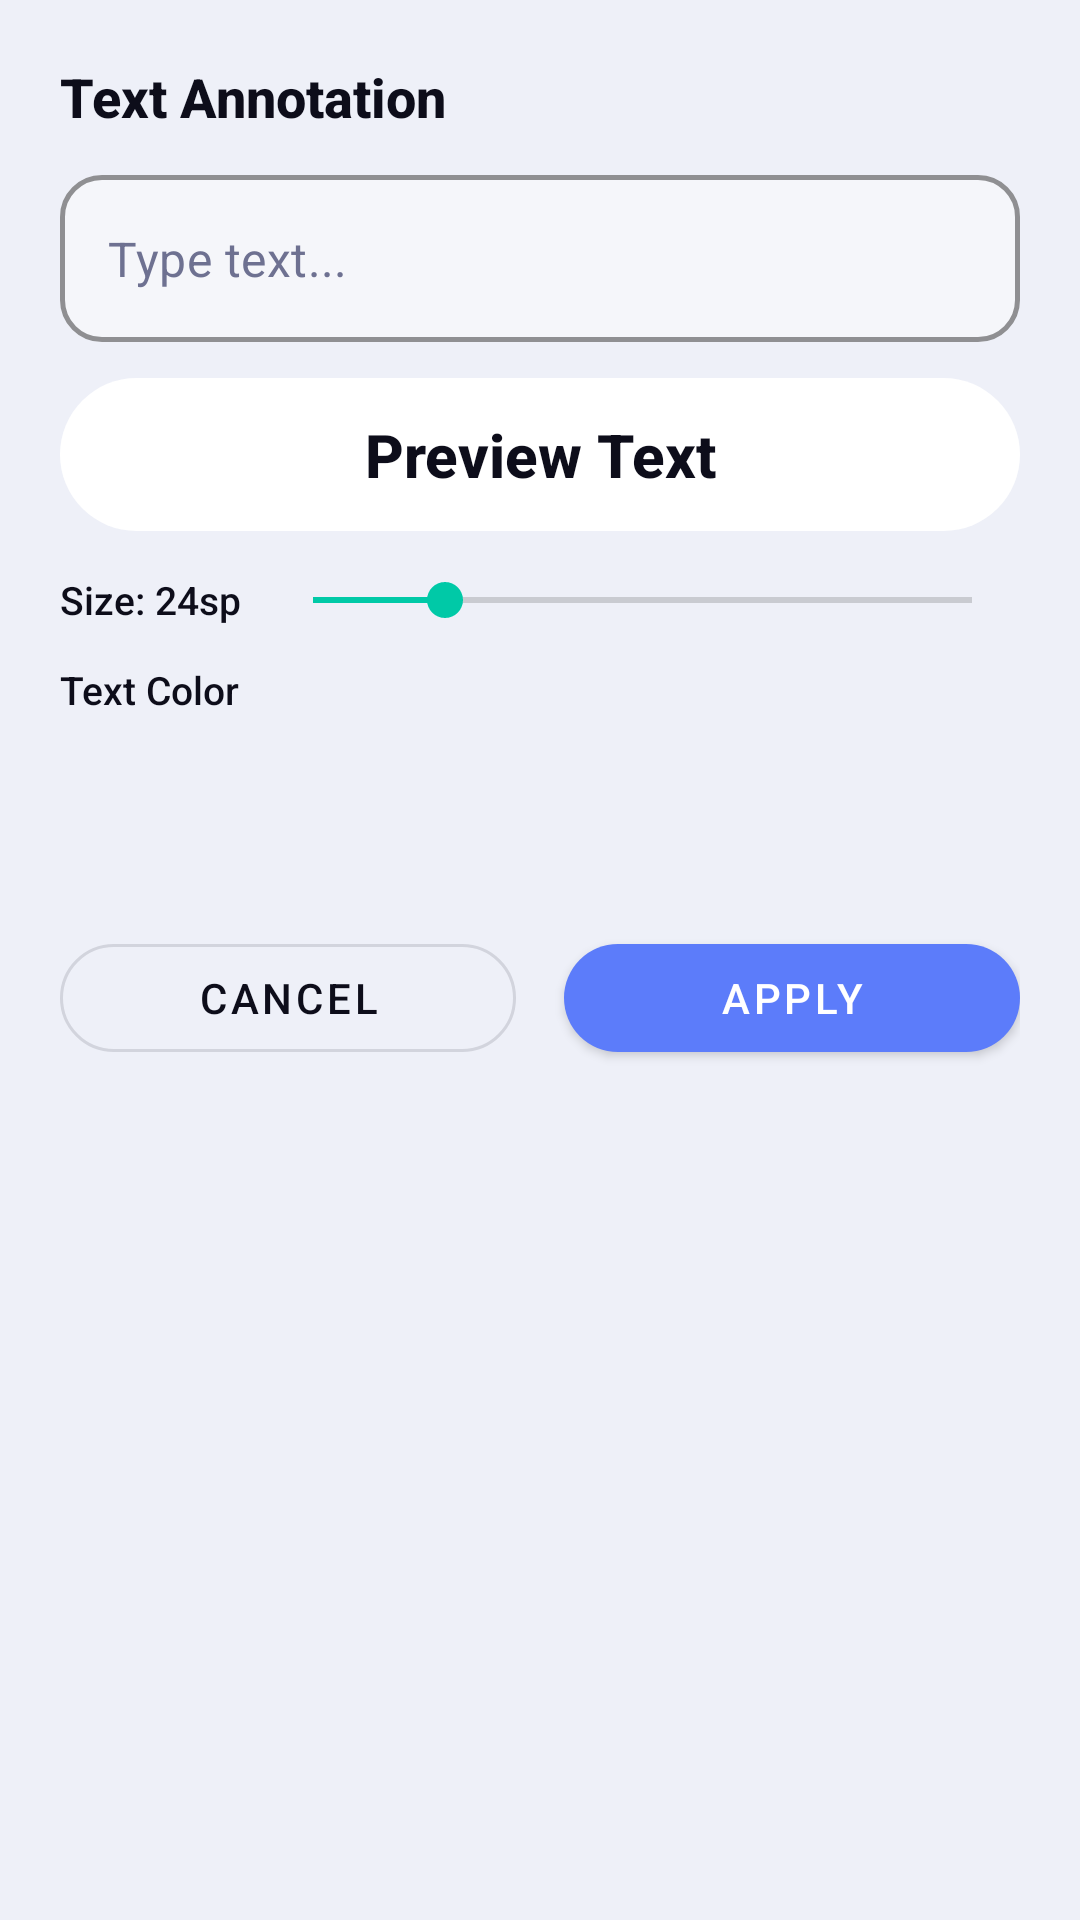

This screen was rendered from an Android layout file. Write that file and the resources it references.
<!-- AndroidManifest.xml: application theme Theme.PdfEditorPlus -->
<!-- res/layout/dialog_text_annotation.xml -->
<?xml version="1.0" encoding="utf-8"?>
<LinearLayout xmlns:android="http://schemas.android.com/apk/res/android"
    xmlns:app="http://schemas.android.com/apk/res-auto"
    android:layout_width="match_parent"
    android:layout_height="wrap_content"
    android:orientation="vertical"
    android:padding="20dp"
    android:background="@drawable/bg_bottom_sheet_rounded">

    <LinearLayout
        android:layout_width="match_parent"
        android:layout_height="wrap_content"
        android:orientation="horizontal"
        android:gravity="center_vertical">

        <TextView
            android:id="@+id/tvDialogTitle"
            android:layout_width="0dp"
            android:layout_height="wrap_content"
            android:layout_weight="1"
            android:text="Text Annotation"
            android:textSize="18sp"
            android:textStyle="bold"
            android:textColor="@color/text_primary"
            android:fontFamily="sans-serif-medium"/>

        <ImageButton
            android:id="@+id/btnDeleteText"
            android:layout_width="38dp"
            android:layout_height="38dp"
            android:src="@drawable/ic_delete"
            android:background="@drawable/bg_pill"
            android:padding="8dp"
            app:tint="@color/icon_red"
            android:visibility="gone"
            android:contentDescription="Delete Text"/>

    </LinearLayout>

    
    <com.google.android.material.textfield.TextInputLayout
        android:id="@+id/textInputLayout"
        android:layout_width="match_parent"
        android:layout_height="wrap_content"
        android:layout_marginTop="14dp"
        app:hintEnabled="false"
        app:boxCornerRadiusTopStart="14dp"
        app:boxCornerRadiusTopEnd="14dp"
        app:boxCornerRadiusBottomStart="14dp"
        app:boxCornerRadiusBottomEnd="14dp"
        app:boxStrokeColor="@color/selector_input_stroke"
        app:boxStrokeWidth="1.5dp"
        app:boxStrokeWidthFocused="2dp"
        app:boxBackgroundColor="@color/surface_variant"
        style="@style/Widget.MaterialComponents.TextInputLayout.OutlinedBox">

        <com.google.android.material.textfield.TextInputEditText
            android:id="@+id/etAnnotationText"
            android:layout_width="match_parent"
            android:layout_height="wrap_content"
            android:hint="Type text..."
            android:textSize="16sp"
            android:textColor="@color/text_primary"
            android:textColorHint="@color/text_secondary"
            android:textCursorDrawable="@null"
            android:textColorHighlight="@color/primary_container"
            android:minHeight="54dp"
            android:gravity="top|start"
            android:maxLines="4"/>

    </com.google.android.material.textfield.TextInputLayout>

    
    <FrameLayout
        android:id="@+id/previewContainer"
        android:layout_width="match_parent"
        android:layout_height="wrap_content"
        android:layout_marginTop="12dp"
        android:padding="12dp"
        android:background="@drawable/bg_pill"
        android:backgroundTint="@color/card_background">

        <TextView
            android:id="@+id/tvTextPreview"
            android:layout_width="match_parent"
            android:layout_height="wrap_content"
            android:gravity="center"
            android:text="Preview Text"
            android:textSize="20sp"
            android:textStyle="bold"
            android:textColor="@color/text_primary"
            android:fontFamily="sans-serif-medium"/>

    </FrameLayout>

    
    <LinearLayout
        android:layout_width="match_parent"
        android:layout_height="wrap_content"
        android:orientation="horizontal"
        android:gravity="center_vertical"
        android:layout_marginTop="14dp">

        <TextView
            android:id="@+id/tvTextSizeLabel"
            android:layout_width="wrap_content"
            android:layout_height="wrap_content"
            android:text="Size: 24sp"
            android:textSize="13sp"
            android:textColor="@color/text_primary"
            android:fontFamily="sans-serif-medium"/>

        <SeekBar
            android:id="@+id/seekTextSize"
            android:layout_width="0dp"
            android:layout_height="wrap_content"
            android:layout_weight="1"
            android:min="12"
            android:max="72"
            android:progress="24"
            android:layout_marginStart="8dp"/>

    </LinearLayout>

    
    <TextView
        android:id="@+id/tvTextColorHeader"
        android:layout_width="wrap_content"
        android:layout_height="wrap_content"
        android:text="Text Color"
        android:textSize="13sp"
        android:textColor="@color/text_primary"
        android:fontFamily="sans-serif-medium"
        android:layout_marginTop="12dp"/>

    <HorizontalScrollView
        android:layout_width="match_parent"
        android:layout_height="wrap_content"
        android:scrollbars="none"
        android:layout_marginTop="8dp">

        <LinearLayout
            android:id="@+id/colorPaletteContainer"
            android:layout_width="wrap_content"
            android:layout_height="44dp"
            android:orientation="horizontal"
            android:gravity="center_vertical">

            

        </LinearLayout>

    </HorizontalScrollView>

    
    <LinearLayout
        android:layout_width="match_parent"
        android:layout_height="wrap_content"
        android:orientation="horizontal"
        android:layout_marginTop="18dp">

        <com.google.android.material.button.MaterialButton
            android:id="@+id/btnCancelAnnotation"
            android:layout_width="0dp"
            android:layout_height="48dp"
            android:layout_weight="1"
            android:layout_marginEnd="8dp"
            android:text="CANCEL"
            android:textColor="@color/text_primary"
            app:cornerRadius="24dp"
            style="@style/Widget.MaterialComponents.Button.OutlinedButton"/>

        <com.google.android.material.button.MaterialButton
            android:id="@+id/btnAddAnnotation"
            android:layout_width="0dp"
            android:layout_height="48dp"
            android:layout_weight="1"
            android:layout_marginStart="8dp"
            android:text="APPLY"
            android:textColor="@color/on_primary"
            app:cornerRadius="24dp"
            app:backgroundTint="@color/primary"/>

    </LinearLayout>

</LinearLayout>
<!-- resources referenced by this layout -->
<resources>
  <color name="card_background">#FFFFFF</color>
  <color name="icon_red">#E53935</color>
  <color name="on_primary">#FFFFFF</color>
  <color name="primary">#5C7CFA</color>
  <color name="primary_container">#EEF1FF</color>
  <color name="surface_variant">#F5F6FA</color>
  <color name="text_primary">#0D0D1A</color>
  <color name="text_secondary">#6E7191</color>
  <!-- drawable bg_pill (drawable) -->
  <?xml version="1.0" encoding="utf-8"?>
  <shape xmlns:android="http://schemas.android.com/apk/res/android">
      <solid android:color="@color/primary_container"/>
      <corners android:radius="100dp"/>
  </shape>
  <!-- drawable ic_delete (drawable) -->
  <vector xmlns:android="http://schemas.android.com/apk/res/android"
      android:width="24dp" android:height="24dp"
      android:viewportWidth="24" android:viewportHeight="24">
      <path android:fillColor="@color/text_secondary"
          android:pathData="M16,9v10H8V9h8m-1.5,-6h-5l-1,1H5v2h14V4h-3.5l-1,-1zM18,7H6v12c0,1.1 0.9,2 2,2h8c1.1,0 2,-0.9 2,-2V7z"/>
  </vector>
  <color name="primary_dark">#4366F0</color>
  <color name="accent_teal">#00C9A7</color>
  <color name="background">#EEF0F8</color>
  <color name="surface">#FFFFFF</color>
  <color name="on_surface">#0D0D1A</color>
  <color name="on_background">#0D0D1A</color>
  <color name="error">#E53935</color>
  <!-- drawable ic_splash_logo (drawable) -->
  <?xml version="1.0" encoding="utf-8"?>
  <inset xmlns:android="http://schemas.android.com/apk/res/android"
      android:drawable="@drawable/ic_logo"
      android:inset="22%" />
  <style name="ShapeAppearance.PdfEditorPlus.Small" parent="ShapeAppearance.MaterialComponents.SmallComponent">
          <item name="cornerFamily">rounded</item>
          <item name="cornerSize">12dp</item>
      </style>
  <style name="ShapeAppearance.PdfEditorPlus.Medium" parent="ShapeAppearance.MaterialComponents.MediumComponent">
          <item name="cornerFamily">rounded</item>
          <item name="cornerSize">20dp</item>
      </style>
  <style name="ShapeAppearance.PdfEditorPlus.Large" parent="ShapeAppearance.MaterialComponents.LargeComponent">
          <item name="cornerFamily">rounded</item>
          <item name="cornerSize">28dp</item>
      </style>
  <style name="TextAppearance.PdfEditorPlus.Headline" parent="TextAppearance.MaterialComponents.Headline4">
          <item name="android:fontFamily">sans-serif-medium</item>
          <item name="android:textColor">@color/text_primary</item>
      </style>
  <style name="TextAppearance.PdfEditorPlus.Body" parent="TextAppearance.MaterialComponents.Body1">
          <item name="android:fontFamily">sans-serif</item>
          <item name="android:textColor">@color/text_secondary</item>
      </style>
</resources>
